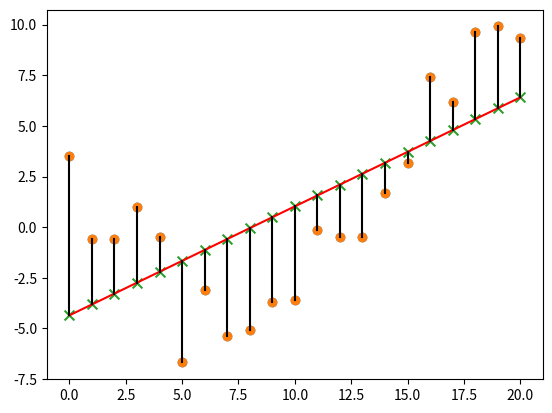

Python code for this plot:
import numpy as np
import matplotlib.pyplot as plt

np.random.seed(0)
N = 21
x = np.linspace(0.0, 20, N)
X0 = x.reshape(N, 1)
X = np.c_[np.ones((N, 1)), X0]
w = np.array([-1.5, 1 / 9.])
y = w[0] * x + w[1] * np.square(x)
y = y + np.random.normal(0, 1, N) * 2
y = y[:, np.newaxis]

plt.scatter(x, y)
plt.show()

print(X.shape, y.shape)
print(X)

# normal equation
# Xw=y --> X'Xw=X'y --> w=inv(X'X)X'y

w_est = np.linalg.inv(X.T @ X) @ X.T @ y
print(w_est)

y_est = X @ w_est
plt.scatter(x, y)
plt.plot(x, y_est,'r')
plt.scatter(x, y_est, marker='x', s=50)
for i in range(21):
    plt.plot([x[i], x[i]], [y_est[i], y[i]], c='k')
plt.show()
